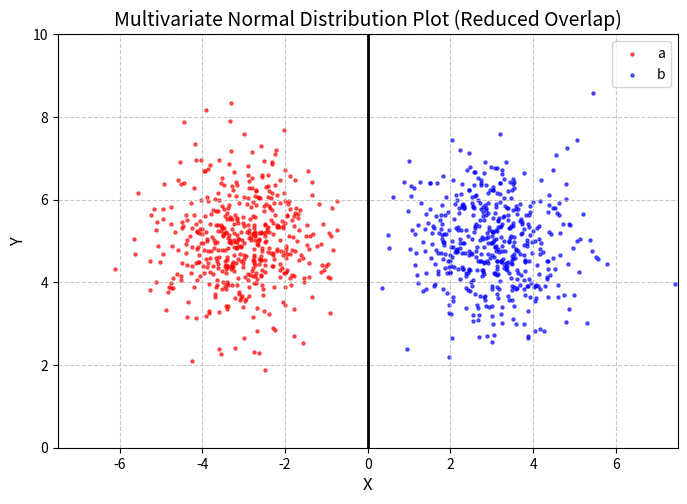

Source code (Python):
import numpy as np
import matplotlib.pyplot as plt

# 1. กำหนดค่าพารามิเตอร์สำหรับการแจกแจงปกติชุดที่ 1 (สีแดง 'a')
mean1 = [-3, 5]
# ลดความแปรปรวน (Variance) ลงเหลือ 0.5 (จากเดิม 1) เพื่อให้จุดกระจุกตัวแน่นขึ้น
cov1 = np.array([[1, 0], [0, 1]]) 

# 2. กำหนดค่าพารามิเตอร์สำหรับการแจกแจงปกติชุดที่ 2 (สีน้ำเงิน 'b')
mean2 = [3, 5]
# ลดความแปรปรวน (Variance) ลงเหลือ 0.5
cov2 = np.array([[1, 0], [0, 1]]) 

# 3. สร้างจุดข้อมูล (Sampling)
# สุ่มจุดข้อมูล 500 จุด
pts1 = np.random.multivariate_normal(mean1, cov1, size=500)
pts2 = np.random.multivariate_normal(mean2, cov2, size=500)

# 4. พล็อตกราฟ (Plotting)
plt.figure(figsize=(8, 6))
plt.scatter(pts1[:, 0], pts1[:, 1], marker='.', s=20, alpha=0.6, color='red', label='a')
plt.scatter(pts2[:, 0], pts2[:, 1], marker='.', s=20, alpha=0.6, color='blue', label='b')

# เพิ่มเส้นแบ่งตรงกลางที่ X = 0 (Decision Boundary)
plt.axvline(x=0, color='black', linestyle='-', linewidth=2) # ลบ label ออกเพื่อไม่ให้ซ้ำกับ Legend

# 5. การตั้งค่าแกนและรูปแบบการแสดงผล (Axis Configuration)
plt.axis('equal')
plt.xlabel('X', fontsize=12)
plt.ylabel('Y', fontsize=12)
plt.xlim(-7.5, 7.5)
plt.ylim(0, 10)

ax = plt.gca()
ax.set_aspect('equal', adjustable='box')
plt.legend(fontsize=10)
plt.grid(True, linestyle='--', alpha=0.7)
plt.title('Multivariate Normal Distribution Plot (Reduced Overlap)', fontsize=14)
plt.show()